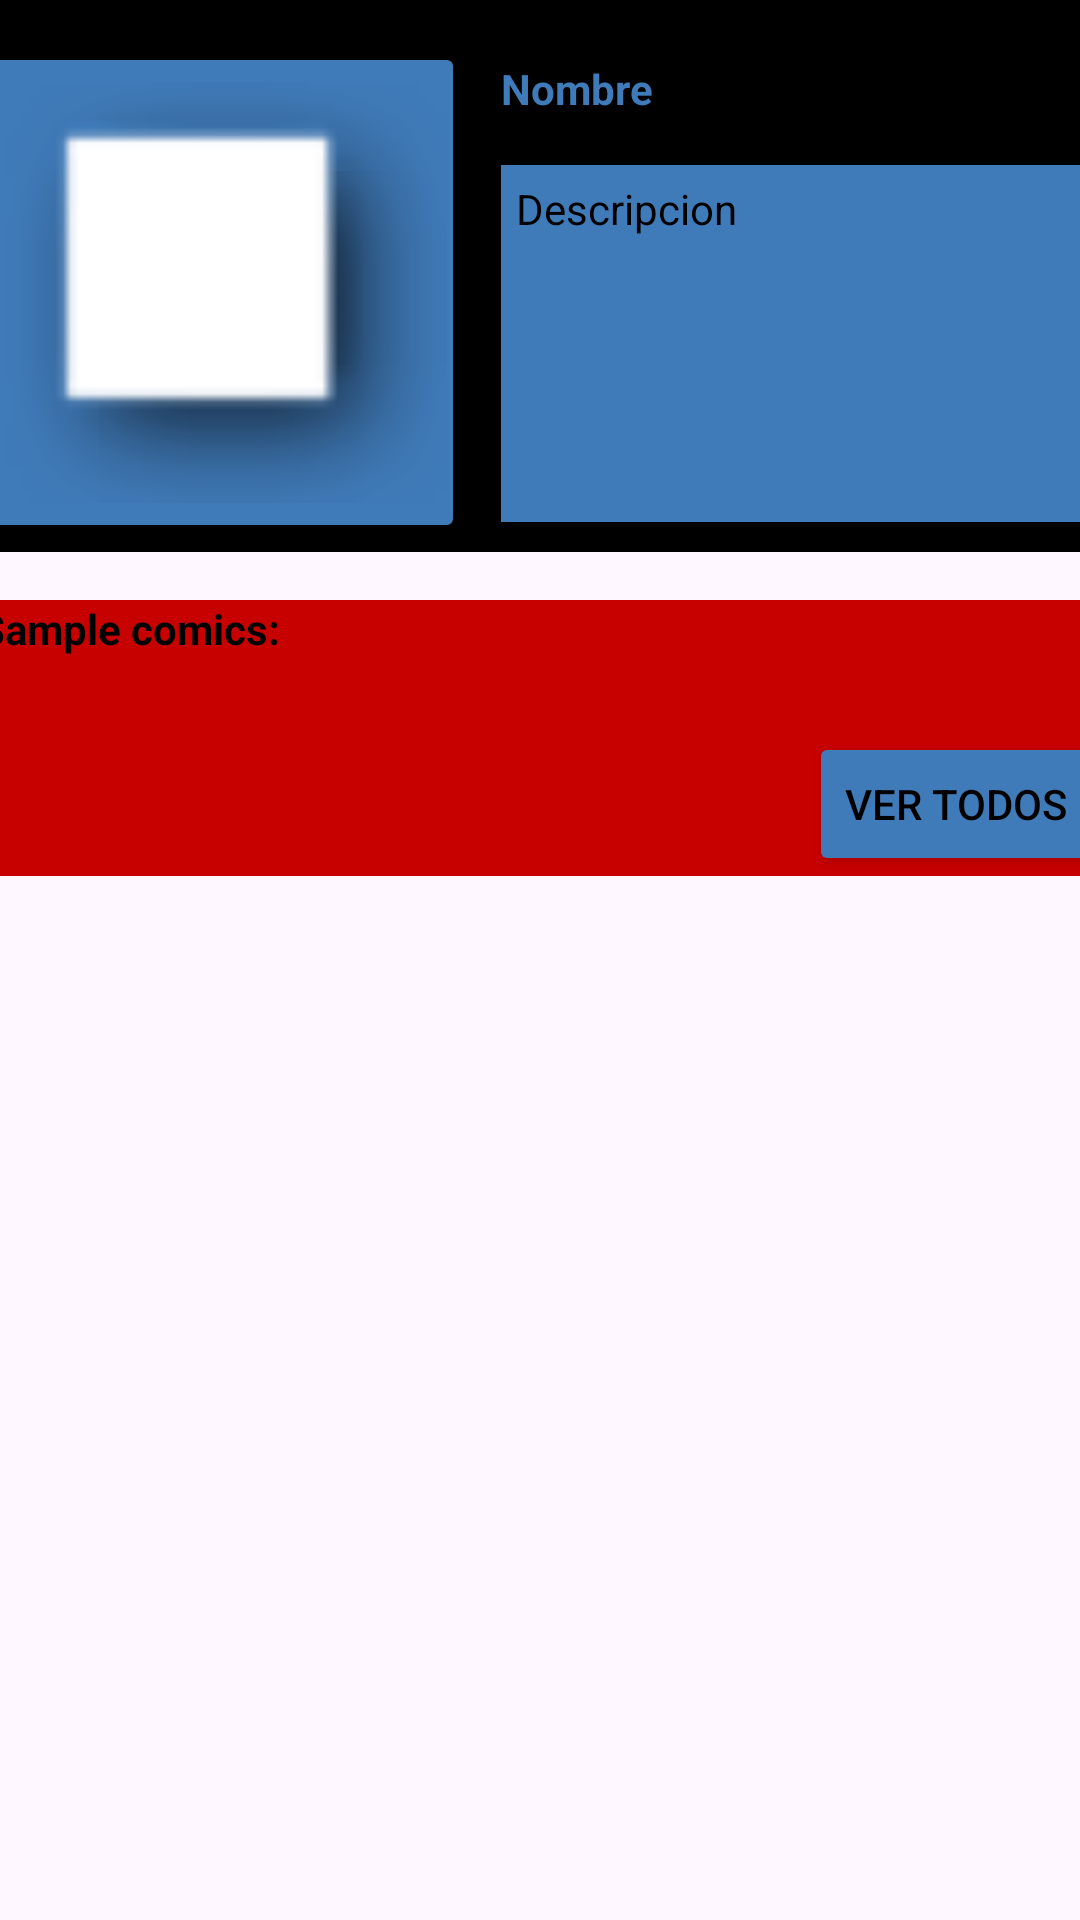

Android layout source for this screen:
<!-- AndroidManifest.xml: application theme Theme.ArquitecturaRetrofit -->
<!-- res/layout/fragment_character_info.xml -->
<?xml version="1.0" encoding="utf-8"?>
<androidx.constraintlayout.widget.ConstraintLayout xmlns:android="http://schemas.android.com/apk/res/android"
    xmlns:app="http://schemas.android.com/apk/res-auto"
    xmlns:tools="http://schemas.android.com/tools"
    android:layout_width="match_parent"
    android:layout_height="match_parent"
    android:layout_gravity="top"
    tools:context=".view.CharacterInfoFragment">

    <androidx.constraintlayout.widget.ConstraintLayout
        android:id="@+id/imgLayout"
        android:layout_width="409dp"
        android:layout_height="184dp"
        android:background="@color/black"
        app:layout_constraintEnd_toEndOf="parent"
        app:layout_constraintStart_toStartOf="parent"
        app:layout_constraintTop_toTopOf="parent">

        <ImageButton
            android:id="@+id/favoriteButton"
            android:layout_width="wrap_content"
            android:layout_height="wrap_content"
            android:src="@drawable/not_favorite"
            android:background="@null"
            android:scaleType="fitCenter"
            app:layout_constraintEnd_toEndOf="parent"
            app:layout_constraintTop_toTopOf="parent" />

        <ImageView
            android:id="@+id/image"
            android:layout_width="155dp"
            android:layout_height="155dp"
            android:layout_marginStart="20dp"
            android:layout_marginTop="20dp"
            android:background="@drawable/border"
            android:backgroundTint="#407bb9"
            android:scaleType="fitCenter"
            android:src="@android:drawable/picture_frame"
            app:layout_constraintStart_toStartOf="parent"
            app:layout_constraintTop_toTopOf="parent" />

        <TextView
            android:id="@+id/name"
            android:layout_width="wrap_content"
            android:layout_height="wrap_content"
            android:layout_marginStart="16dp"
            android:layout_marginTop="20dp"
            android:text="Nombre"
            android:textColor="#407bb9"
            android:textStyle="bold"
            app:layout_constraintStart_toEndOf="@+id/image"
            app:layout_constraintTop_toTopOf="parent" />

        <TextView
            android:id="@+id/description"
            android:layout_width="201dp"
            android:layout_height="119dp"
            android:layout_marginStart="16dp"
            android:layout_marginTop="16dp"
            android:layout_marginEnd="20dp"
            android:background="#407bb9"
            android:inputType="textMultiLine"
            android:lines="7"
            android:padding="5dp"
            android:scrollbars="vertical"
            android:text="Descripcion"
            android:textColor="@color/black"
            app:layout_constrainedWidth="true"
            app:layout_constraintEnd_toEndOf="parent"
            app:layout_constraintHorizontal_bias="0.0"
            app:layout_constraintStart_toEndOf="@+id/image"
            app:layout_constraintTop_toBottomOf="@+id/name" />

    </androidx.constraintlayout.widget.ConstraintLayout>

    <androidx.constraintlayout.widget.ConstraintLayout
        android:id="@+id/constraintLayout"
        android:layout_width="415dp"
        android:layout_height="wrap_content"
        android:layout_marginTop="16dp"
        android:background="@drawable/main"
        app:layout_constraintEnd_toEndOf="parent"
        app:layout_constraintStart_toStartOf="parent"
        app:layout_constraintTop_toBottomOf="@+id/imgLayout">

        <TextView
            android:id="@+id/textView2"
            android:layout_width="wrap_content"
            android:layout_height="wrap_content"
            android:layout_marginStart="20dp"
            android:text="Sample comics:"
            android:textColor="@android:color/black"
            android:textStyle="bold"
            app:layout_constraintStart_toStartOf="parent"
            app:layout_constraintTop_toTopOf="parent" />

        <Button
            android:id="@+id/seeAllComicsButton"
            android:layout_width="wrap_content"
            android:layout_height="wrap_content"
            android:layout_marginTop="15dp"
            android:layout_marginEnd="20dp"
            android:backgroundTint="#407bb9"
            android:text="Ver todos"
            android:textColor="@color/black"
            app:layout_constraintEnd_toEndOf="parent"
            app:layout_constraintTop_toBottomOf="@id/comicsView" />

        <androidx.recyclerview.widget.RecyclerView
            android:id="@+id/comicsView"
            android:layout_width="match_parent"
            android:layout_height="wrap_content"
            android:layout_marginStart="20dp"
            android:layout_marginTop="10dp"
            android:layout_marginEnd="20dp"
            app:layout_constraintEnd_toEndOf="parent"
            app:layout_constraintStart_toStartOf="parent"
            app:layout_constraintTop_toBottomOf="@+id/textView2"
            tools:listitem="@layout/comic_block" />
    </androidx.constraintlayout.widget.ConstraintLayout>

</androidx.constraintlayout.widget.ConstraintLayout>
<!-- res/layout/comic_block.xml (included above) -->
<?xml version="1.0" encoding="utf-8"?>
<androidx.constraintlayout.widget.ConstraintLayout xmlns:android="http://schemas.android.com/apk/res/android"
    android:layout_width="wrap_content"
    android:layout_height="match_parent"
    android:background="@drawable/border"
    android:backgroundTint="#407bb9"
    android:padding="10dp"
    android:layout_margin="10dp"
    xmlns:app="http://schemas.android.com/apk/res-auto">

    <ImageView
        android:id="@+id/comicImage"
        android:layout_width="wrap_content"
        android:layout_height="wrap_content"
        android:layout_marginTop="16dp"
        android:scaleType="fitCenter"
        android:background="@drawable/border"
        android:src="@android:drawable/picture_frame"
        app:layout_constraintEnd_toEndOf="parent"
        app:layout_constraintStart_toStartOf="parent"
        app:layout_constraintTop_toTopOf="parent" />

    <TextView
        android:id="@+id/comicName"
        android:scrollbars = "vertical"
        android:layout_width="match_parent"
        android:layout_height="wrap_content"
        android:layout_marginTop="8dp"
        android:text="Nombre"
        android:inputType="textMultiLine"
        android:lines="3"
        app:layout_constrainedWidth="true"
        android:textColor="@color/black"
        app:layout_constraintEnd_toEndOf="parent"
        app:layout_constraintStart_toStartOf="parent"
        app:layout_constraintTop_toBottomOf="@+id/comicImage" />

</androidx.constraintlayout.widget.ConstraintLayout>
<!-- resources referenced by this layout -->
<resources>
  <!-- drawable border (drawable) -->
  <?xml version="1.0" encoding="utf-8"?>
  <shape xmlns:android="http://schemas.android.com/apk/res/android"
      android:shape="rectangle">
      <stroke android:color="@color/black" android:width="2dp"/>
      <corners android:radius="1dp"/>
      <padding android:bottom="2dp"
          android:top="2dp"
          android:left="2dp"
          android:right="2dp"/>
  </shape>
  <!-- drawable main (drawable) -->
  <?xml version="1.0" encoding="utf-8"?>
  <shape xmlns:android="http://schemas.android.com/apk/res/android">
  
      <solid
          android:color="#c70000"/>
      <corners
          android:topLeftRadius="5dp"
          android:topRightRadius="5dp"
          android:bottomLeftRadius="5dp"
          android:bottomRightRadius="5dp"/>
  </shape>
  <style name="Theme.ArquitecturaRetrofit" parent="Base.Theme.ArquitecturaRetrofit" />
  <style name="Base.Theme.ArquitecturaRetrofit" parent="Theme.Material3.DayNight.NoActionBar">
          
          
      </style>
  <!-- not gathered from this repository: default colours our renderer supplied (Android Studio template values) -->
  <color name="black">#FF000000</color>
</resources>
